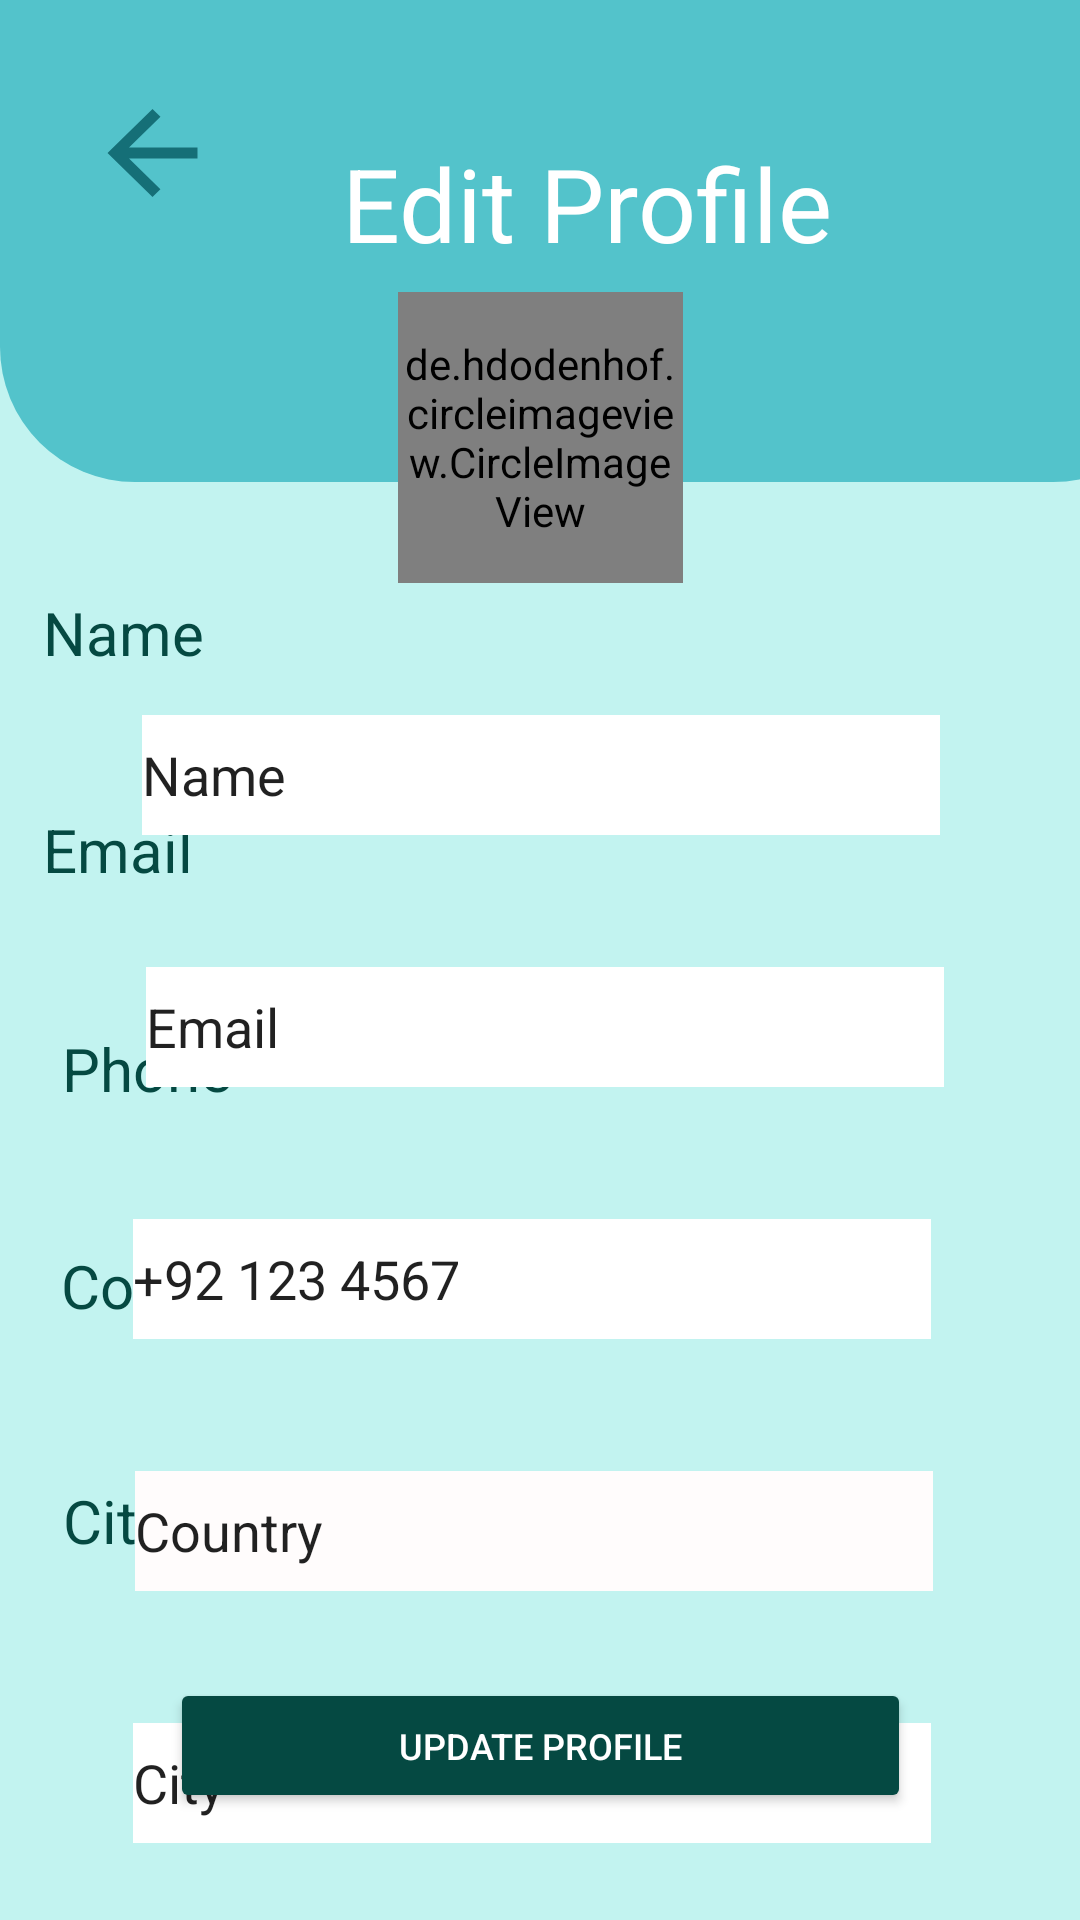

Layout XML and referenced resources for this Android screen:
<!-- AndroidManifest.xml: application theme Theme.MyApplication1 -->
<!-- res/layout/activity_main22.xml -->
<?xml version="1.0" encoding="utf-8"?>
<androidx.constraintlayout.widget.ConstraintLayout xmlns:android="http://schemas.android.com/apk/res/android"
xmlns:app="http://schemas.android.com/apk/res-auto"
xmlns:tools="http://schemas.android.com/tools"
android:layout_width="match_parent"
android:layout_height="match_parent"
android:background="#c2f3f0"
tools:context=".MainActivity22">


    <View
        android:id="@+id/view"
        android:layout_width="396dp"
        android:layout_height="210dp"
        android:layout_marginTop="-50dp"
        android:background="@drawable/rectangle"
        app:layout_constraintBottom_toBottomOf="parent"
        app:layout_constraintEnd_toEndOf="parent"
        app:layout_constraintHorizontal_bias="0.0"
        app:layout_constraintStart_toStartOf="parent"
        app:layout_constraintTop_toTopOf="parent"
        app:layout_constraintVertical_bias="0.0" />

<Button
    android:id="@+id/backButtfdon"
    android:layout_width="45dp"
    android:layout_height="44dp"
    android:layout_margin="16dp"
    android:background="@drawable/backarrow"
    android:backgroundTint="#156F77"
    android:padding="8dp"
    android:textColorHighlight="#FFFFFF"
    android:textColorHint="#FFFFFF"
    android:textColorLink="#FFFFFF"
    app:layout_constraintBottom_toBottomOf="parent"
    app:layout_constraintEnd_toEndOf="parent"
    app:layout_constraintHorizontal_bias="0.043"
    app:layout_constraintStart_toStartOf="parent"
    app:layout_constraintTop_toTopOf="parent"
    app:layout_constraintVertical_bias="0.023" />


    <TextView
        android:id="@+id/textname"
        android:layout_width="wrap_content"
        android:layout_height="wrap_content"
        android:text="Name"
        android:textColor="#054942"

        android:textSize="20sp"
        app:layout_constraintBottom_toBottomOf="parent"
        app:layout_constraintEnd_toEndOf="parent"
        app:layout_constraintHorizontal_bias="0.047"
        app:layout_constraintStart_toStartOf="parent"
        app:layout_constraintTop_toTopOf="parent"
        app:layout_constraintVertical_bias="0.322" />

    <TextView
        android:id="@+id/textemail"
        android:layout_width="wrap_content"
        android:layout_height="wrap_content"
        android:text="Email"
        android:textColor="#054942"

        android:textSize="20sp"
        app:layout_constraintBottom_toBottomOf="parent"
        app:layout_constraintEnd_toEndOf="parent"
        app:layout_constraintHorizontal_bias="0.046"
        app:layout_constraintStart_toStartOf="parent"
        app:layout_constraintTop_toTopOf="parent"
        app:layout_constraintVertical_bias="0.44" />

    <TextView
        android:id="@+id/textphone"
        android:layout_width="wrap_content"
        android:layout_height="wrap_content"
        android:text="Phone"
        android:textColor="#054942"

        android:textSize="20sp"
        app:layout_constraintBottom_toBottomOf="parent"
        app:layout_constraintEnd_toEndOf="parent"
        app:layout_constraintHorizontal_bias="0.068"
        app:layout_constraintStart_toStartOf="parent"
        app:layout_constraintTop_toTopOf="parent"
        app:layout_constraintVertical_bias="0.559" />

    <TextView
        android:id="@+id/textcountry"
        android:layout_width="wrap_content"
        android:layout_height="wrap_content"
        android:text="Country"
        android:textColor="#054942"

        android:textSize="20sp"
        app:layout_constraintBottom_toBottomOf="parent"
        app:layout_constraintEnd_toEndOf="parent"
        app:layout_constraintHorizontal_bias="0.07"
        app:layout_constraintStart_toStartOf="parent"
        app:layout_constraintTop_toTopOf="parent"
        app:layout_constraintVertical_bias="0.677" />

    <TextView
        android:id="@+id/textcity"
        android:layout_width="wrap_content"
        android:layout_height="wrap_content"
        android:text="City"
        android:textColor="#054942"

        android:textSize="20sp"
        app:layout_constraintBottom_toBottomOf="parent"
        app:layout_constraintEnd_toEndOf="parent"
        app:layout_constraintHorizontal_bias="0.064"
        app:layout_constraintStart_toStartOf="parent"
        app:layout_constraintTop_toTopOf="parent"
        app:layout_constraintVertical_bias="0.805" />

    <TextView
        android:id="@+id/textView38"
        android:layout_width="wrap_content"
        android:layout_height="wrap_content"
        android:text="Edit Profile"
        android:textColor="#FFFFFF"
        android:textSize="34sp"
        app:layout_constraintBottom_toBottomOf="@+id/view"
        app:layout_constraintEnd_toEndOf="@+id/view"
        app:layout_constraintHorizontal_bias="0.491"
        app:layout_constraintStart_toStartOf="@+id/view"
        app:layout_constraintTop_toTopOf="parent"
        app:layout_constraintVertical_bias="0.391" />

    <de.hdodenhof.circleimageview.CircleImageView
        android:id="@+id/textView12"
        android:layout_width="95dp"
        android:layout_height="97dp"
        android:src="@drawable/pro"
        app:civ_border_color="#FF000000"
        app:civ_border_width="2dp"
        app:layout_constraintBottom_toBottomOf="parent"
        app:layout_constraintEnd_toEndOf="parent"
        app:layout_constraintStart_toStartOf="parent"
        app:layout_constraintTop_toTopOf="parent"
        app:layout_constraintVertical_bias="0.179" />

    <ImageView
    android:id="@+id/imageView4"
    android:layout_width="99dp"
    android:layout_height="70dp"
    android:layout_marginStart="36dp"
    android:layout_marginTop="137dp"
    android:layout_marginBottom="270dp"
    app:layout_constraintBottom_toBottomOf="@+id/view"
    app:layout_constraintEnd_toEndOf="parent"
    app:layout_constraintHorizontal_bias="0.36"
    app:layout_constraintStart_toEndOf="@+id/textView38"
    app:layout_constraintTop_toTopOf="@+id/view"
    app:layout_constraintVertical_bias="1.0"
    app:srcCompat="@drawable/profileicon" />


    <Button
        android:id="@+id/button7"
        android:layout_width="247dp"
        android:layout_height="45dp"
        android:layout_marginBottom="32dp"
        android:backgroundTint="#054942"
        android:text="Update Profile"
        android:textColor="#FFFFFF"
        android:textSize="12sp"
        app:layout_constraintBottom_toBottomOf="parent"
        app:layout_constraintEnd_toEndOf="parent"
        app:layout_constraintStart_toStartOf="parent"
        app:layout_constraintTop_toBottomOf="@+id/view"
        app:layout_constraintVertical_bias="0.991" />

    <EditText
        android:id="@+id/Edittextname"
        android:layout_width="266dp"
        android:layout_height="40dp"
        android:layout_marginTop="44dp"
        android:background="#FFFFFF"
        android:backgroundTint="#FFFFFF"
        android:drawableTint="#FFFFFF"
        android:radius="45dp"
        android:text="Name"
        app:layout_constraintEnd_toEndOf="parent"
        app:layout_constraintHorizontal_bias="0.503"
        app:layout_constraintStart_toStartOf="parent"
        app:layout_constraintTop_toBottomOf="@+id/textView12"

        />

    <EditText
        android:id="@+id/Edittextemail"
        android:layout_width="266dp"
        android:layout_height="40dp"
        android:layout_marginTop="44dp"
        android:background="#FFFFFF"
        android:text="Email"
        app:layout_constraintEnd_toEndOf="parent"
        app:layout_constraintHorizontal_bias="0.518"
        app:layout_constraintStart_toStartOf="parent"
        app:layout_constraintTop_toBottomOf="@+id/Edittextname" />

    <EditText
        android:id="@+id/editTextphone"
        android:layout_width="266dp"
        android:layout_height="40dp"
        android:layout_marginTop="44dp"
        android:background="#FFFFFF"
        android:ems="10"
        android:inputType="text"
        android:text="+92 123 4567"
        app:layout_constraintEnd_toEndOf="parent"
        app:layout_constraintHorizontal_bias="0.473"
        app:layout_constraintStart_toStartOf="parent"
        app:layout_constraintTop_toBottomOf="@+id/Edittextemail" />

    <EditText
        android:id="@+id/editTextcountry"
        android:layout_width="266dp"
        android:layout_height="40dp"
        android:layout_marginTop="44dp"
        android:background="#FFFCFC"
        android:ems="10"
        android:inputType="text"
        android:text="Country"
        app:layout_constraintEnd_toEndOf="parent"
        app:layout_constraintHorizontal_bias="0.477"
        app:layout_constraintStart_toStartOf="parent"
        app:layout_constraintTop_toBottomOf="@+id/editTextphone" />

    <EditText
        android:id="@+id/Edittextcity"
        android:layout_width="266dp"
        android:layout_height="40dp"
        android:layout_marginTop="44dp"
        android:background="#FFFFFF"
        android:ems="10"
        android:inputType="text"
        android:text="City"
        app:layout_constraintEnd_toEndOf="parent"
        app:layout_constraintHorizontal_bias="0.471"
        app:layout_constraintStart_toStartOf="parent"
        app:layout_constraintTop_toBottomOf="@+id/editTextcountry" />




</androidx.constraintlayout.widget.ConstraintLayout>
<!-- resources referenced by this layout -->
<resources>
  <!-- drawable backarrow (drawable) -->
  <vector xmlns:android="http://schemas.android.com/apk/res/android"
      android:width="24dp"
      android:height="24dp"
      android:viewportWidth="24"
      android:viewportHeight="24"
      android:tint="#156f77">
  
      <path
          android:fillColor="#156f77"
          android:pathData="M20,11H7.83l5.59,-5.59L12,4l-8,8 8,8 1.41,-1.41L7.83,13H20v-2z"/>
  </vector>
  <!-- drawable pro: jpg bitmap (drawable, 11128 bytes) -->
  <!-- drawable rectangle (drawable) -->
  <?xml version="1.0" encoding="utf-8"?>
  <shape xmlns:android="http://schemas.android.com/apk/res/android"
      android:shape="rectangle">
      <solid android:color="#53c3cb" />
      <corners android:radius="45dp" />
  
      <size
          android:width="100dp"
          android:height="100dp" />
  </shape>
  <style name="Theme.MyApplication1" parent="Base.Theme.MyApplication1" />
  <style name="Base.Theme.MyApplication1" parent="Theme.AppCompat.DayNight.NoActionBar">
          
          
          <item name="android:windowFullscreen">true</item>
      </style>
</resources>
